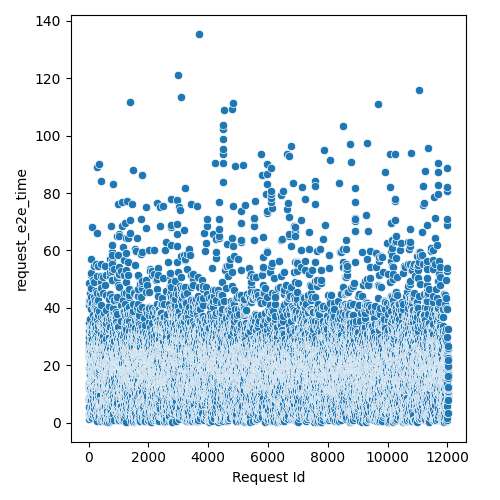

Data behind this chart, as committed beside it:
Request Id, request_e2e_time
4, 5.601
3, 12.68
5, 13.74
8, 19.09
0, 25.06
1, 25.24
6, 25.94
7, 27.51
9, 29.63
2, 34.63
14, 5.484
10, 7.914
24, 8.656
15, 11.89
16, 19.54
22, 22.79
21, 24.44
17, 25.82
12, 26.68
19, 27.53
13, 28.14
25, 28.17
20, 30.26
23, 40.95
18, 42.55
11, 48.57
26, 1.305
28, 3.111
27, 29.94
36, 2.067
33, 3.331
37, 9.225
34, 18.91
35, 23.03
32, 23.23
31, 24.28
29, 32.01
30, 33.27
45, 11.57
43, 12.53
39, 20.01
41, 21.04
44, 21.67
38, 22.05
42, 22.34
40, 33.39
57, 2.608
56, 7.9
47, 12.15
58, 13.94
52, 16.67
59, 19.94
48, 22.82
51, 23.36
49, 24.61
60, 24.77
46, 25.26
54, 30.8
53, 35.99
55, 42.49
... 11,971 more rows
